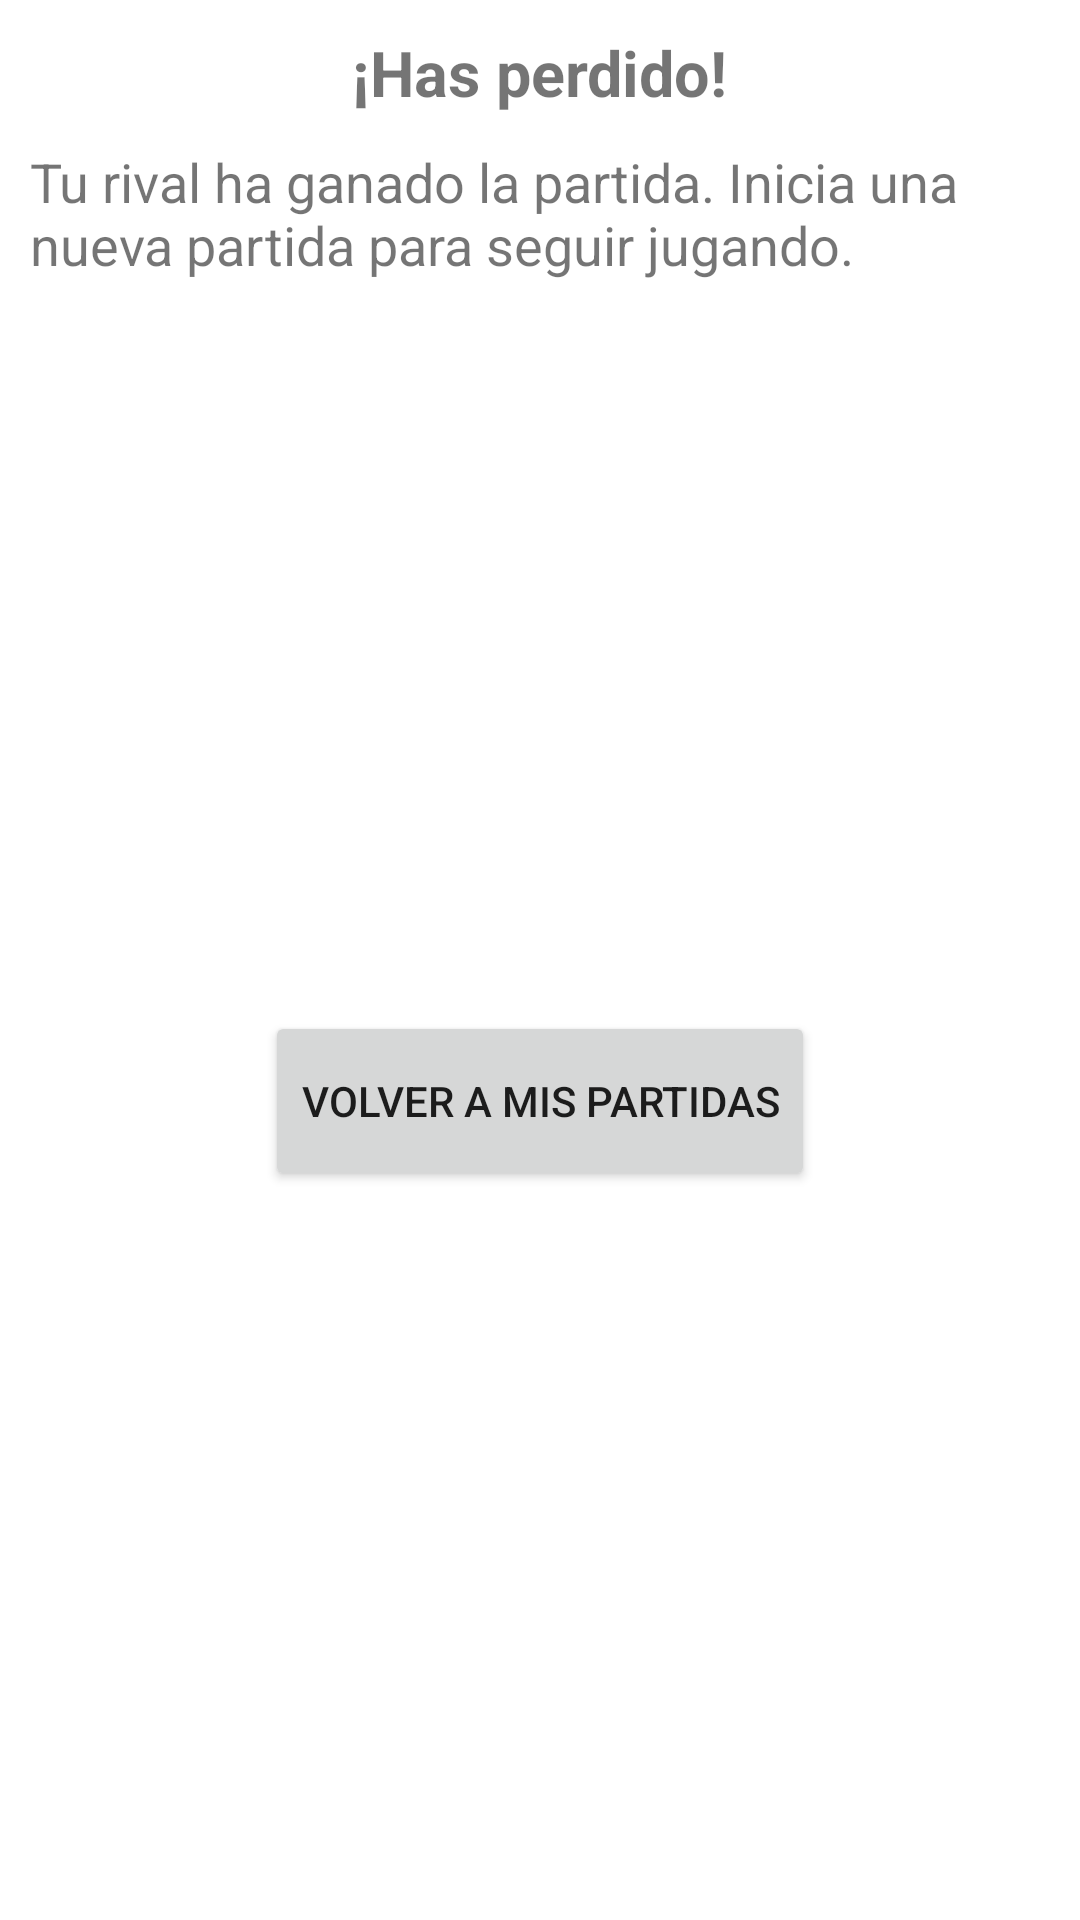

Layout XML and referenced resources for this Android screen:
<!-- AndroidManifest.xml: application theme Theme.XiangqifrontendMovil -->
<!-- res/layout/dialog_lose_game.xml -->
<?xml version="1.0" encoding="utf-8"?>
<androidx.constraintlayout.widget.ConstraintLayout xmlns:android="http://schemas.android.com/apk/res/android"
    xmlns:app="http://schemas.android.com/apk/res-auto"
    android:layout_width="wrap_content"
    android:layout_height="wrap_content"
    xmlns:tools="http://schemas.android.com/tools"
    tools:context=".Board">

    <TextView
        android:id="@+id/textViewExitGameTitle"
        android:layout_width="wrap_content"
        android:layout_height="wrap_content"
        android:layout_marginStart="10dp"
        android:layout_marginTop="10dp"
        android:layout_marginEnd="10dp"
        android:text="@string/board_lose_title"
        android:textSize="21sp"
        android:textStyle="bold"
        app:layout_constraintEnd_toEndOf="parent"
        app:layout_constraintStart_toStartOf="parent"
        app:layout_constraintTop_toTopOf="parent"/>

    <TextView
        android:id="@+id/textViewExitGameBody"
        android:layout_width="0dp"
        android:layout_height="wrap_content"
        android:layout_marginStart="10dp"
        android:layout_marginTop="10dp"
        android:layout_marginEnd="10dp"
        android:text="@string/board_lose_body"
        android:textSize="18sp"
        app:layout_constraintEnd_toEndOf="parent"
        app:layout_constraintStart_toStartOf="parent"
        app:layout_constraintTop_toBottomOf="@+id/textViewExitGameTitle"/>

    <Button
        android:id="@+id/buttonExitGameYes"
        android:layout_width="wrap_content"
        android:layout_height="60dp"
        android:layout_marginStart="10dp"
        android:layout_marginTop="10dp"
        android:layout_marginEnd="10dp"
        android:layout_marginBottom="10dp"
        android:onClick="onClickExitGameYes"
        android:text="@string/board_exit"
        app:layout_constraintBottom_toBottomOf="parent"
        app:layout_constraintEnd_toEndOf="parent"
        app:layout_constraintStart_toStartOf="parent"
        app:layout_constraintTop_toBottomOf="@+id/textViewExitGameBody"/>

</androidx.constraintlayout.widget.ConstraintLayout>
<!-- resources referenced by this layout -->
<resources>
  <string name="board_exit">Volver a mis partidas</string>
  <string name="board_lose_body">Tu rival ha ganado la partida. Inicia una nueva partida para seguir jugando.</string>
  <string name="board_lose_title">¡Has perdido!</string>
  <style name="Theme.XiangqifrontendMovil" parent="Theme.MaterialComponents.DayNight.DarkActionBar">
          
          <item name="colorPrimary">@color/blue</item>
          <item name="colorPrimaryVariant">@color/purple_700</item>
          <item name="colorOnPrimary">@color/white</item>
          
          <item name="colorSecondary">@color/teal_200</item>
          <item name="colorSecondaryVariant">@color/teal_700</item>
          <item name="colorOnSecondary">@color/black</item>
          
          <item name="android:statusBarColor" tools:targetApi="l">?attr/colorPrimaryVariant</item>
          
      </style>
  <color name="blue">#FF2196F3</color>
  <color name="purple_700">#FF3700B3</color>
  <color name="white">#FFFFFFFF</color>
  <color name="teal_200">#FF03DAC5</color>
  <color name="teal_700">#FF018786</color>
  <color name="black">#FF000000</color>
</resources>
